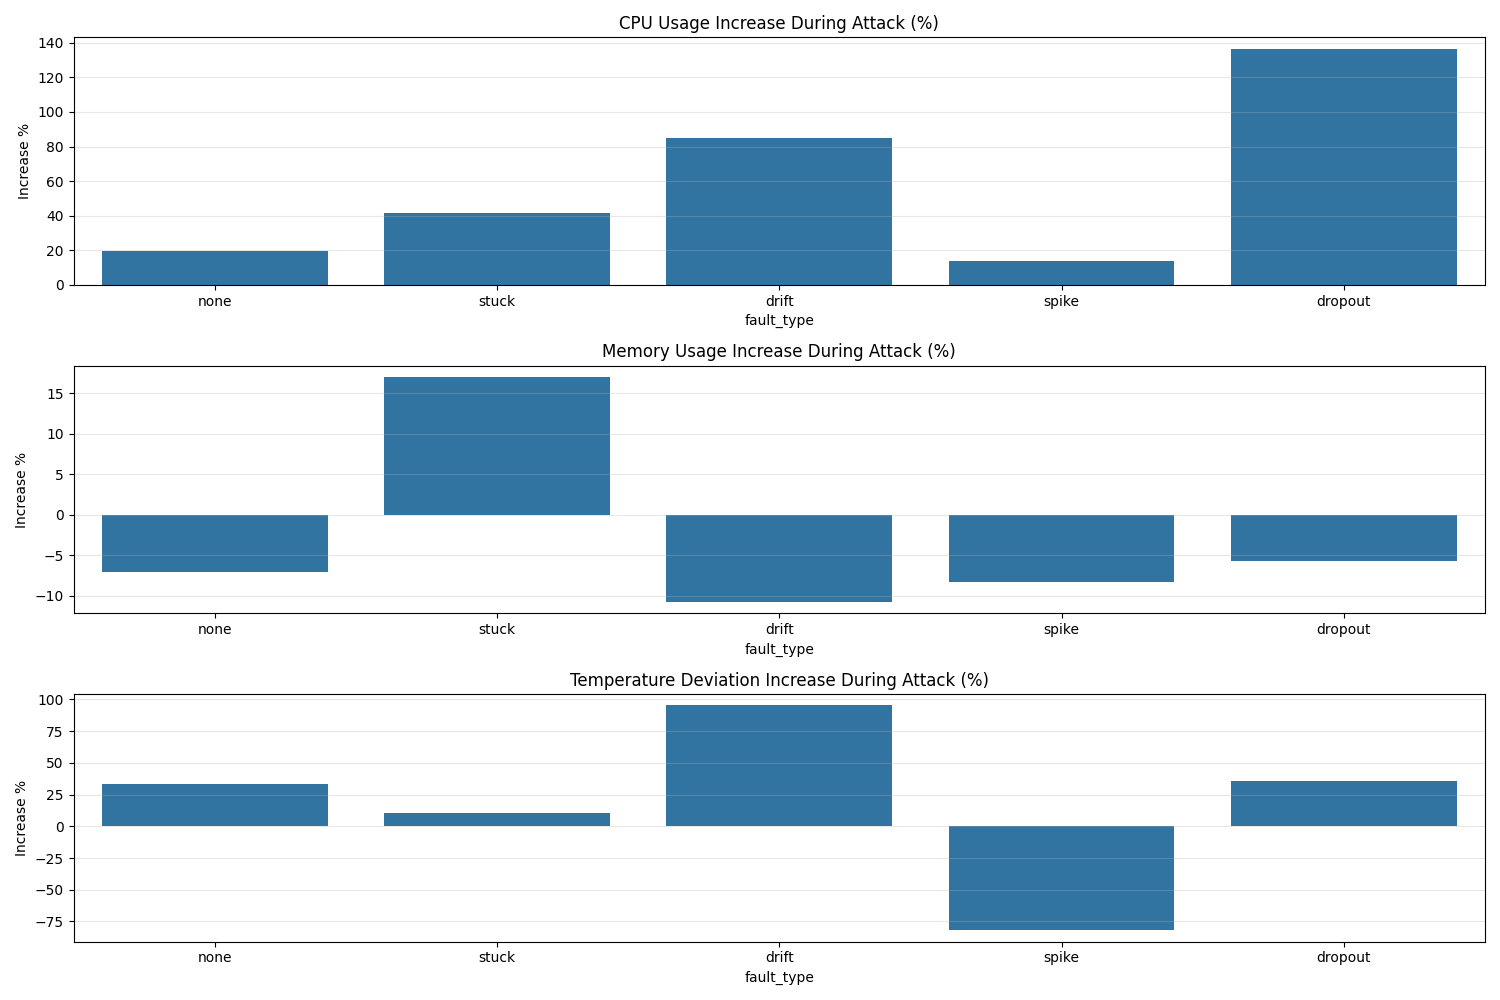

Values plotted in this chart, from the file beside it:
vulnerability_type, fault_type, detection_probability, cpu_increase_percent, memory_increase_percent, temp_deviation_increase_percent, latency_increase_percent, reporting_interval_change_percent, interval_stability_change_percent, network_rate_increase_percent, recovery_cpu_ratio, recovery_memory_ratio, recovery_latency_ratio, recovery_interval_ratio
resource_exhaustion, none, , 19.46, -7.028, 33.4, -1.0948965400991995e-06, -0.0002745, -0.4653, , 1.056, 0.9203, 1, 1
resource_exhaustion, stuck, , 41.33, 16.98, 10.78, -2.4001851950394837e-06, -5.980856989662442e-05, 2.257, , 1.292, 1.218, 1, 1
resource_exhaustion, drift, , 85.07, -10.76, 95.42, -2.054042869126249e-06, 0.0002362, -7.754, , 1.25, 0.9494, 1, 1
resource_exhaustion, spike, , 13.59, -8.252, -81.98, -2.0885720597441093e-06, 0.0005288, 2.529, , 0.9351, 0.9326, 1, 1
resource_exhaustion, dropout, , 136.3, -5.697, 35.95, -2.2920089381983644e-06, 0.0002779, -5.848, , 1.321, 0.9202, 1, 1
